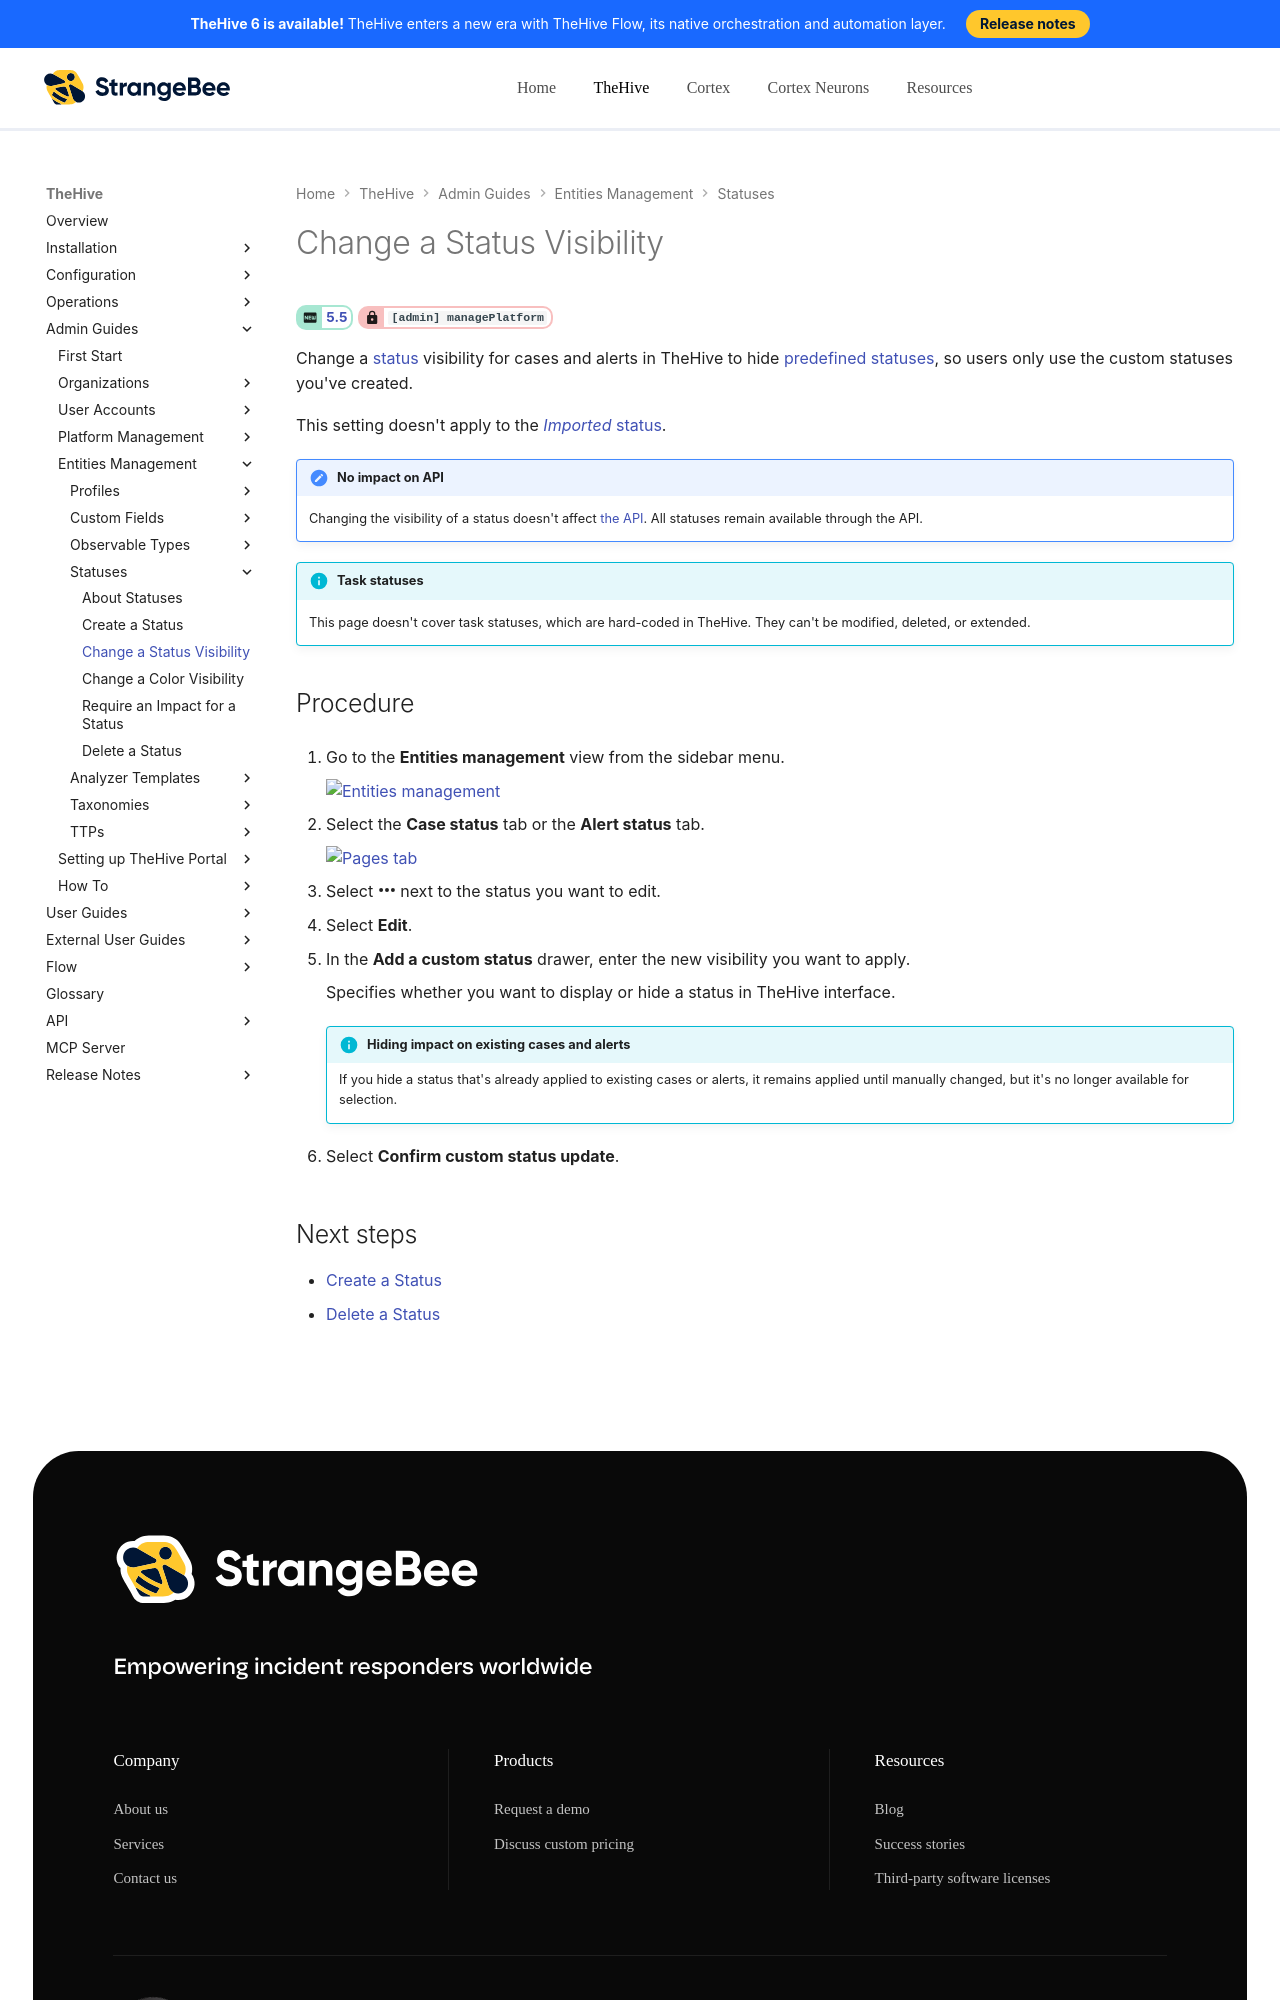

repository: StrangeBeeCorp/docs · page: thehive/administration/status/change-visibility-of-a-status/index.html · generator: mkdocs

# Change a Status Visibility

<!-- md:version 5.5 --> <!-- md:permission `[admin] managePlatform` -->

Change a [status](about-statuses.md) visibility for cases and alerts in TheHive to hide [predefined statuses](about-statuses.md#predefined-statuses), so users only use the custom statuses you've created.

This setting doesn't apply to the [*Imported* status](about-statuses.md).

!!! note "No impact on API"
    Changing the visibility of a status doesn't affect [the API](https://docs.strangebee.com/thehive/api-docs/){target=_blank}. All statuses remain available through the API.

{% include-markdown "includes/task-statuses-excluded.md" %}

<h2>Procedure</h2>

1. {% include-markdown "includes/entities-management-view-go-to.md" %}

2. {% include-markdown "includes/status-tab-go-to.md" %}

3. Select :fontawesome-solid-ellipsis: next to the status you want to edit.

4. Select **Edit**.

5. In the **Add a custom status** drawer, enter the new visibility you want to apply.

    Specifies whether you want to display or hide a status in TheHive interface.

    !!! info "Hiding impact on existing cases and alerts"
        If you hide a status that's already applied to existing cases or alerts, it remains applied until manually changed, but it's no longer available for selection.
